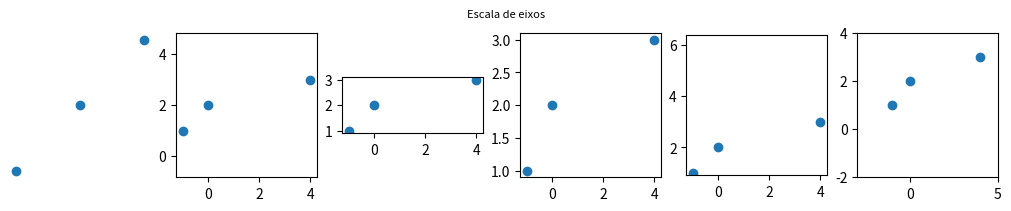
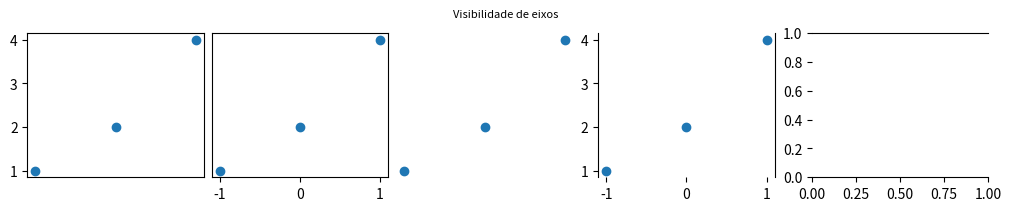
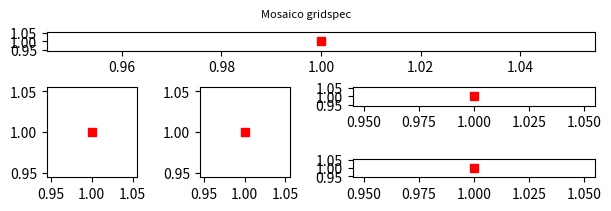
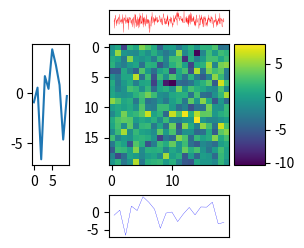
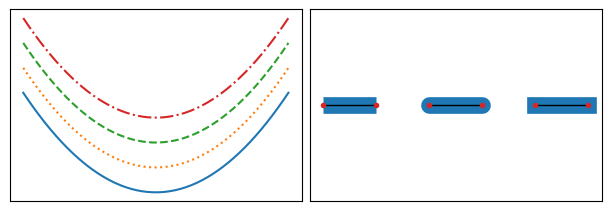
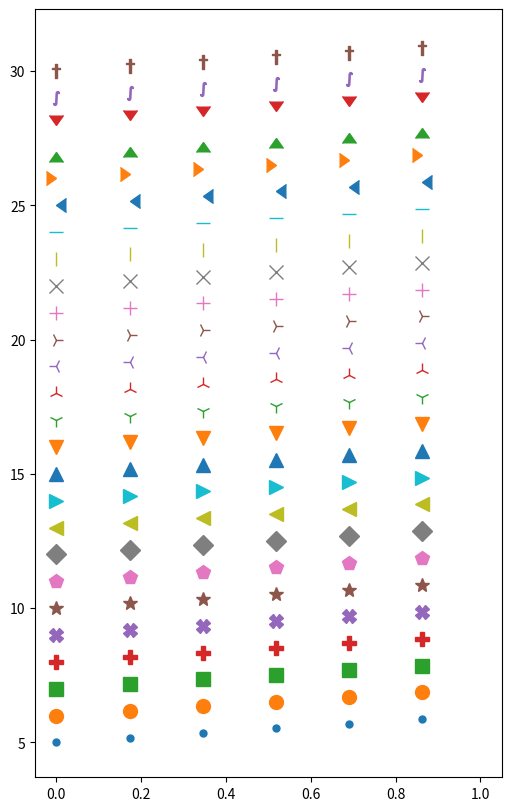
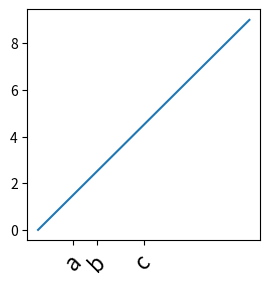
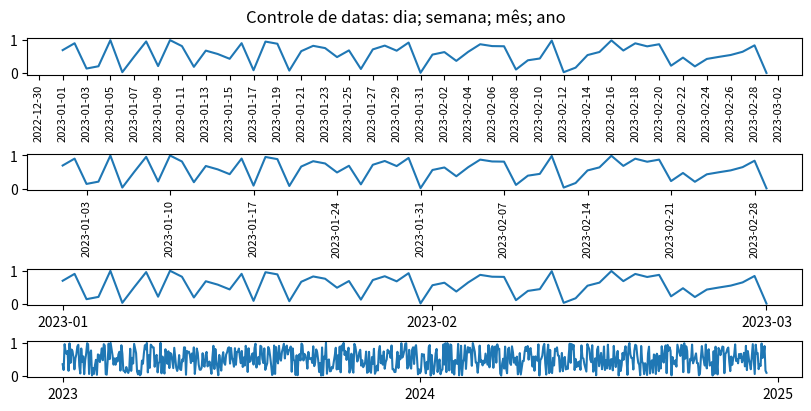
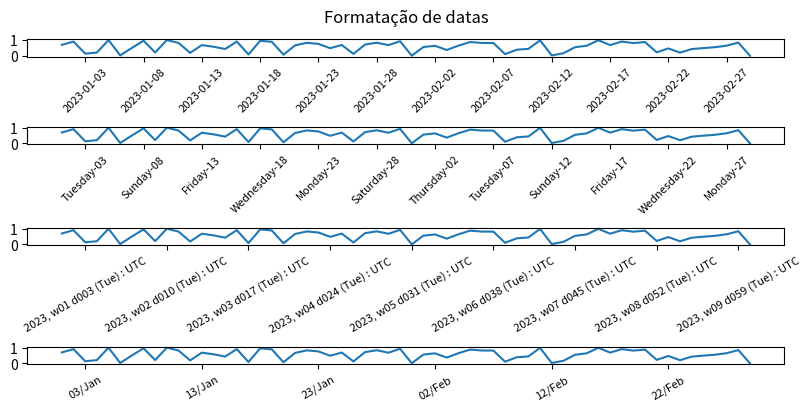

The matplotlib source for these figures, in order:
#!/usr/bin/env python
# coding: utf-8

# # Guia rápido de plotagem - `matplotlib`

# - Plotagem genérica em modo explícito (interface "OO-like")

# In[1]:


import matplotlib.pyplot as plt

# fig é objeto matplotlib.Figure
# ax é objeto matplotlib.Axes
fig, ax = plt.subplots(nrows=3,
                       ncols=2,
                       sharex=True,
                       sharey=True,
                       num=1,
                       clear=True,
                       constrained_layout=True, # controle de interpadding
                       figsize=(4,2) 
                       ) 


# - Controle da escala de eixos

# In[2]:


fig, ax = plt.subplots(1,6,figsize=(10,2),constrained_layout=True)
fig.suptitle('Escala de eixos',fontsize=8)

xmin, xmax, ymin, ymax = ax[0].axis('off')
ax[0].plot([-1,0,1],[1,2,3],'o')

# mesma escala; círculos ficam circulares alterando limites
ax[1].plot([-1,0,4],[1,2,3],'o')
ax[1].axis('equal')

# mesma escala; círculos ficam circulares alterando dimensões da Figure
ax[2].plot([-1,0,4],[1,2,3],'o')
ax[2].axis('scaled')

# limites grandes o bastante para acomodação aos dados
ax[3].plot([-1,0,4],[1,2,3],'o')
ax[3].axis('tight')

# xmax - xmin = ymax - ymin
ax[4].plot([-1,0,4],[1,2,3],'o')
ax[4].axis('square')

# limites customizados
ax[5].plot([-1,0,4],[1,2,3],'o')
ax[5].axis([-3,5,-2,4]) # 1a. forma
ax[5].set_xlim(-3,5); ax[5].set_ylim(-2,4); # 2a. forma


# - Visibilidade de eixos

# In[3]:


fig, ax = plt.subplots(1,5,figsize=(10,2),constrained_layout=True)
fig.suptitle('Visibilidade de eixos',fontsize=8)

ax[0].get_xaxis().set_visible(False)
ax[0].plot([-1,0,1],[1,2,4],'o')

ax[1].get_yaxis().set_visible(False)
ax[1].plot([-1,0,1],[1,2,4],'o')

ax[2].set_axis_off() # axis('off')
ax[2].plot([-1,0,1],[1,2,4],'o')

ax[3].set_visible(True) # visibilidade do Artist
ax[3].plot([-1,0,1],[1,2,4],'o')
ax[3].spines['top'].set_visible(False)
ax[3].spines.bottom.set_visible(False)

ax[4].spines['left'].set_visible(False)
ax[4].spines.right.set_visible(False)


# ## Mosaicos

# - Layouts com `GridSpec`
# 
#     - `gs = fig.add_gridspec(m,n)`: cria mosaico
#     - `fig.add_subplot(gs[m:,n:])`: posiciona plot no mosaico

# In[4]:


fig = plt.figure(figsize=(6,2),constrained_layout=True) # figura de background
fig.suptitle('Mosaico gridspec',fontsize=8)
gs = fig.add_gridspec(3,4) 
fig_ax1 = fig.add_subplot(gs[0,:])
fig_ax2 = fig.add_subplot(gs[1:,0])
fig_ax3 = fig.add_subplot(gs[1:,1])
fig_ax4 = fig.add_subplot(gs[1,2:])
fig_ax5 = fig.add_subplot(gs[2,2:])

for eixo in fig.axes:
    eixo.plot(1,1,'rs')


# - 'gridspec' com larguras e alturas variáveis

# In[5]:


fig = plt.figure(constrained_layout=True)
w = [2, 3, 1.5]
h = [1, 3, 2]
gs = fig.add_gridspec(ncols=3, 
                      nrows=3, 
                      width_ratios=w,
                      height_ratios=h)


for row in range(3):
    for col in range(3):
        ax = fig.add_subplot(gs[row, col])
        label = f'Largura: {w[col]}\nAltura: {h[row]}'
        ax.annotate(label, (0.1, 0.5), xycoords='axes fraction', va='center')


# - 'subgridspec'

# In[6]:


f = plt.figure(constrained_layout=True)

# primeiro nível
gs0 = f.add_gridspec(1, 2) 

# segundo nível
gs00 = gs0[0].subgridspec(2, 4)
gs01 = gs0[1].subgridspec(4, 2)

for a in range(2):
    for b in range(4):
        f.add_subplot(gs00[a, b])
        f.add_subplot(gs01[b, a])


# - Eixos embutidos

# In[7]:


fig, ax = plt.subplots(figsize=(2,2),constrained_layout=True)
x0, y0 = 0.5,0.5
width, height = 0.4,0.2
ax2 = ax.inset_axes(bounds=[x0,y0,width,height])
ax2.plot(0.5,0.5,'o')
ax2.get_xaxis().set_visible(False)
ax2.get_yaxis().set_visible(False)


# - Eixos apensados

# In[8]:


import numpy as np
import matplotlib.pyplot as plt
from mpl_toolkits.axes_grid1 import make_axes_locatable

# dado
data = np.random.normal(0,3,size=(20,20))

# figura
fig,ax = plt.subplots(figsize=(3,3))
im = ax.imshow(data)

# divisor
divider = make_axes_locatable(ax)

# eixos
ax_left = divider.append_axes("left", size="30%", pad=0.4) 
ax_left.plot(data.flatten()[:10])

ax_top = divider.append_axes("top", size="20%", pad=0.1) 
ax_top.plot(data.flatten(),c='r',lw=0.2)
ax_top.axis('tight')
ax_top.get_xaxis().set_visible(False); ax_top.get_yaxis().set_visible(False)

ax_right = divider.append_axes("right", size="25%", pad=0.05) 
plt.colorbar(im,cax=ax_right)

ax_bot = divider.append_axes("bottom", size="35%", pad=0.3) 
ax_bot.plot(data.flatten()[:20],c='b',lw=0.2)
ax_bot.axis('tight')
ax_bot.get_xaxis().set_visible(False); ax_top.get_yaxis().set_visible(False)


# ## Estilo de linha e _cap_

# In[9]:


fig, ax = plt.subplots(1,2,figsize=(6,2),constrained_layout=True)
x = np.linspace(-2,2)

# estilo de linha
linestyles = ['-',':','--','-.']

gap = 1
for lsi in linestyles:
    ax[0].plot(x,x**2 + gap,ls=lsi)
    gap += 1

ax[0].xaxis.set_visible(False)
ax[0].yaxis.set_visible(False)

# estilo de cap
for x, style in enumerate(['butt', 'round', 'projecting']):
    xx = [x, x+0.5]
    yy = [0, 0]
    ax[1].plot(xx, yy, lw=12, color='tab:blue', solid_capstyle=style)
    ax[1].plot(xx, yy, lw=1, color='black')
    ax[1].plot(xx, yy, 'o', color='tab:red', markersize=3)

ax[1].xaxis.set_visible(False)
ax[1].yaxis.set_visible(False)


# ## Marcadores

# In[10]:


markers = ['.','o','s','P','X','*','p','D','<','>','^','v',              '1','2','3','4','+','x','|','_',4,5,6,7,          '$\\int$','$\\dagger$' ]

fig, ax = plt.subplots(figsize=(5,8),constrained_layout=True)

dom = np.linspace(0,1,30)
gap = 5
for i in range(len(markers)):
    ax.plot(dom,dom + gap,ls='',lw=0.5,ms=10,marker=markers[i],markevery=5)
    gap += 1

ax.axis('tight');


# ## Controle de ticks e labels
# 
# - Controle de ticks dado pelo módulo `matplotlib.ticker`
# - Customização baseada em 4 pares de métodos básicos de _locators_ e _formatters_:
#     - `ax.xaxis.set_major_locator()` e `ax.yaxis.set_major_locator()`
#     - `ax.xaxis.set_minor_locator()` e `ax.yaxis.set_minor_locator()`
#     - `ax.xaxis.set_major_formatter()` e `ax.yaxis.set_major_formatter()`
#     - `ax.xaxis.set_minor_formatter()` e `ax.yaxis.set_minor_formatter()`

# In[11]:


from matplotlib.ticker import MultipleLocator as ML
from matplotlib.ticker import ScalarFormatter as SF

fig, ax = plt.subplots(1,2,figsize=(8,1))
ax[0].set_xlim(0,3)
ax[0].xaxis.set_minor_locator (ML(0.05))
ax[1].set_xlim(1,2)
ax[1].xaxis.set_minor_locator (ML(0.01))


# In[12]:


fig, ax = plt.subplots(figsize=(8,1))
ax.set_xlim(0,3)
ax.xaxis.set_minor_locator (ML(0.1))
ax.xaxis.set_minor_formatter (SF())
ax.tick_params(axis='x' ,which='minor', rotation=90, labelsize=8)
ax.set_xticklabels(ax.get_xticks(),weight='bold');


# In[13]:


import matplotlib.pyplot as plt, matplotlib.ticker as mticker

x = list(range(10))

fig, ax = plt.subplots(figsize=(3,3))
ax.plot(x,x)
ax.xaxis.set_major_locator(mticker.FixedLocator([1.5,2.5,4.5]))
ax.set_xticklabels(['a','b','c'])
ax.xaxis.set_tick_params(rotation=45, labelsize=16) # Other solution: ax.tick_params(axis='x', rotation=25)


# ### Controle de ticks em formato de datas
# 
# - Controle dado pelo método `matplotlib.dates`
# - Aplicar _locators_ para dia, mês, ano, dia de semana etc.

# In[14]:


import matplotlib.dates as mdates
import numpy as np
import datetime

period = 60
x = [datetime.date(2023,1,1) + datetime.timedelta(days=i) for i in range(period)]
y = np.random.rand(period)

fig, ax = plt.subplots(4,1,figsize=(8,4),constrained_layout=True)

# dia
ax[0].plot(x,y)
ax[0].xaxis.set_major_locator(mdates.DayLocator(interval=2)) # intervalo de 2 dias
ax[0].tick_params(axis='x' ,which='major', rotation=90, labelsize=8)

# semana
ax[1].plot(x,y)
ax[1].xaxis.set_major_locator(mdates.WeekdayLocator(interval=1))
ax[1].tick_params(axis='x' ,which='major', rotation=90, labelsize=8)

# mês
ax[2].plot(x,y)
ax[2].xaxis.set_major_locator(mdates.MonthLocator(interval=1))

# ano
period = 720
x2 = [datetime.date(2023,1,1) + datetime.timedelta(days=i) for i in range(period)]
y2 = np.random.rand(period)
ax[3].plot(x2,y2)
ax[3].xaxis.set_major_locator(mdates.YearLocator())

fig.suptitle('Controle de datas: dia; semana; mês; ano');


# - Aplicar _formatters_ para tipos de strings. Placeholders aceitos:
#     - `%Y`: Ano com século como um número decimal (por exemplo, 2023).
#     - `%y`: Ano sem o século como um número decimal (por exemplo, 23 para 2023).
#     - `%m`: Mês como um número decimal com zero à esquerda (por exemplo, 04 para abril).
#     - `%d`: Dia do mês como um número decimal com zero à esquerda (por exemplo, 15).
#     - `%H`: Hora (relógio de 24 horas) como um número decimal com zero à esquerda (por exemplo, 09).
#     - `%M`: Minuto como um número decimal com zero à esquerda (por exemplo, 05).
#     - `%S`: Segundo como um número decimal com zero à esquerda (por exemplo, 07).
#     - `%A`: Nome completo do dia da semana (por exemplo, "Domingo").
#     - `%a`: Nome abreviado do dia da semana (por exemplo, "Dom").
#     - `%B`: Nome completo do mês (por exemplo, "Abril").
#     - `%b` ou `%h`: Nome abreviado do mês (por exemplo, "Abr").
#     - `%j`: Dia do ano como um número decimal com zero à esquerda (por exemplo, 105 para 15 de abril).
#     - `%U`: Número da semana do ano (domingo como o primeiro dia da semana) como um número decimal com zero à esquerda.
#     - `%W`: Número da semana do ano (segunda-feira como o primeiro dia da semana) como um número decimal com zero à esquerda.
#     - `%Z`: Nome do fuso horário (por exemplo, "UTC" ou "EST").
#     - `%%`: Um caractere '%' literal.
# 

# In[15]:


fig, ax = plt.subplots(4,1,figsize=(8,4),constrained_layout=True)

# dia
ax[0].plot(x,y)
ax[0].xaxis.set_major_locator(mdates.DayLocator(interval=5)) 
ax[0].xaxis.set_major_formatter(mdates.DateFormatter('%Y-%m-%d'))
ax[0].tick_params(axis='x' ,which='major', rotation=45, labelsize=8)

ax[1].plot(x,y)
ax[1].xaxis.set_major_locator(mdates.DayLocator(interval=5)) 
ax[1].xaxis.set_major_formatter(mdates.DateFormatter('%A-%d'))
ax[1].tick_params(axis='x' ,which='major', rotation=45, labelsize=8)

ax[2].plot(x,y)
ax[2].xaxis.set_major_locator(mdates.DayLocator(interval=7)) 
ax[2].xaxis.set_major_formatter(mdates.DateFormatter('%Y, w%U d%j (%a) : %Z'))
ax[2].tick_params(axis='x' ,which='major', rotation=30, labelsize=8)

ax[3].plot(x,y)
ax[3].xaxis.set_major_locator(mdates.DayLocator(interval=10)) 
ax[3].xaxis.set_major_formatter(mdates.DateFormatter('%d/%b'))
ax[3].tick_params(axis='x' ,which='major', rotation=30, labelsize=8)

fig.suptitle('Formatação de datas');


# ## Impressão de propriedades padronizadas/customizadas

# In[16]:


def get_prop(prop):
    from matplotlib import rcParams
    from re import match

    props = {}
    for k,v in rcParams.items():
        if match(prop,k):                    
            props[k] = v
    return props

# get_prop('axes')


# ## Impressão de paletas de cores disponíveis

# In[17]:


def print_palette(opt):
    """Print matplotlib color pallete according to category.
       
       Parameters:
       opt (int): option for palette
            1: uniform; 2: divergent; 3: ciclic; 4: generic
        
    """
        
    seq_uniform = {'viridis', 'plasma', 'inferno', 'magma', 'cividis'}
    seq_grp_1 = {'Greys', 'Purples', 'Blues', 'Greens', 'Oranges', 'Reds', 'YlOrBr', 'YlOrRd', 'OrRd', 'PuRd', 'RdPu', 'BuPu', 'GnBu', 'PuBu', 'YlGnBu', 'PuBuGn', 'BuGn','YlGn'}
    seq_grp_2 = {'binary', 'gist_yarg', 'gist_gray', 'gray', 'bone', 'pink', 'spring', 'summer', 'autumn', 'winter', 'cool', 'Wistia', 'hot', 'afmhot', 'gist_heat','copper'}
    sequential = seq_uniform.union(seq_grp_1).union(seq_grp_2)
    divergent = {'PiYG', 'PRGn', 'BrBG', 'PuOr', 'RdGy', 'RdBu', 'RdYlBu', 'RdYlGn', 'Spectral', 'coolwarm', 'bwr','seismic'}
    ciclic = {'twilight', 'twilight_shifted', 'hsv'}
    generic = {'flag', 'prism', 'ocean', 'gist_earth', 'terrain', 'gist_stern', 'gnuplot', 'gnuplot2', 'CMRmap', 'cubehelix', 'brg', 'gist_rainbow', 'rainbow', 'jet', 'turbo', 'nipy_spectral','gist_ncar'}

    selector = {1:sequential, 2:divergent, 3:ciclic, 4:generic}

    for k,v in selector.items():
        if k == opt: print(v)


# ## Renderização de Latex

# In[19]:


from matplotlib.pyplot import xlabel, ylabel
from matplotlib import rc

# ativa Latex
rc('text', usetex=True)
rc('axes', linewidth=2)
rc('font', weight='bold')

x = np.arange(4)
y = x
fig, ax = plt.subplots(figsize=(3,3))
ax.plot(x,x)
xlabel(r'\textbf{X-AXIS}', fontsize=10);
ylabel(r'f(x)', fontsize=10);

